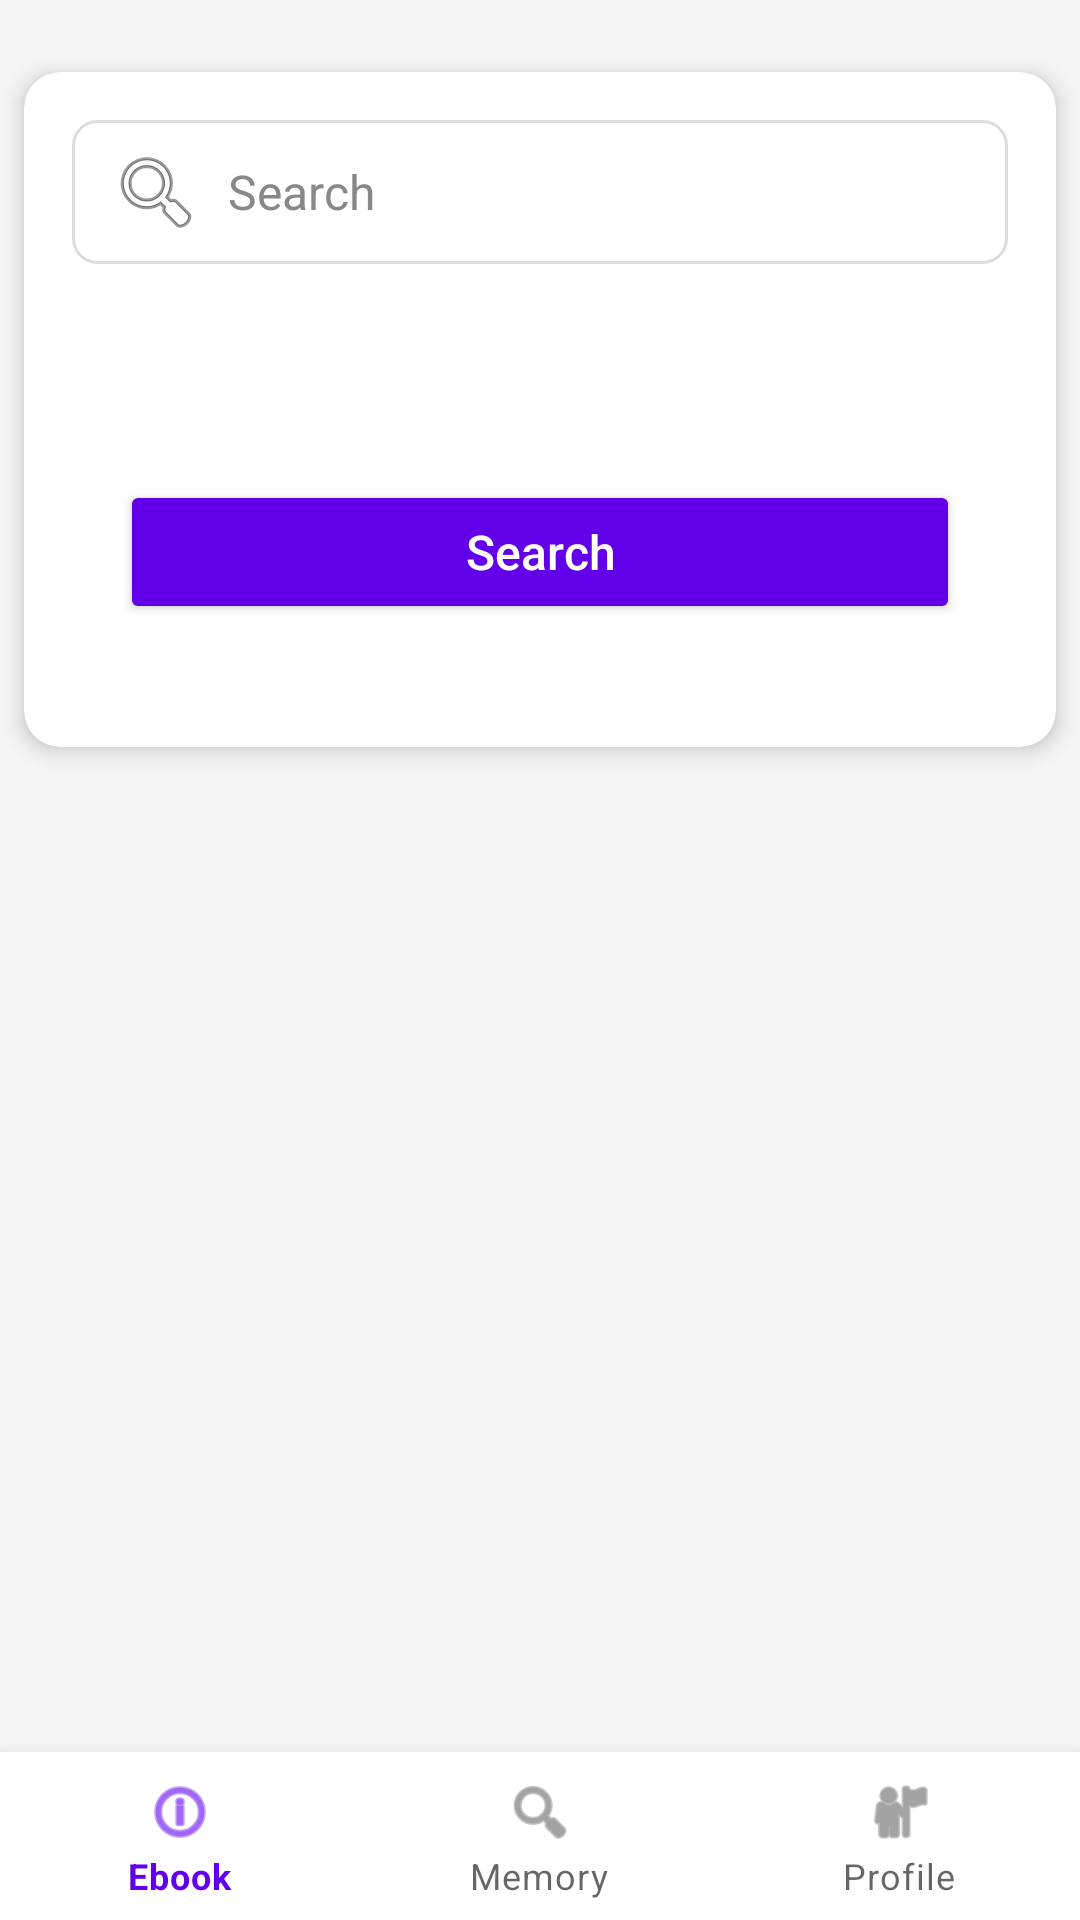

Layout XML and referenced resources for this Android screen:
<!-- AndroidManifest.xml: application theme Theme.EBookReaderApp -->
<!-- res/layout/activity_book_list.xml -->
<?xml version="1.0" encoding="utf-8"?>
<androidx.constraintlayout.widget.ConstraintLayout
    xmlns:android="http://schemas.android.com/apk/res/android"
    xmlns:app="http://schemas.android.com/apk/res-auto"
    xmlns:tools="http://schemas.android.com/tools"
    android:layout_width="match_parent"
    android:layout_height="match_parent"
    android:padding="16dp"
    android:background="#F5F5F5"
    android:fitsSystemWindows="true">


    
    <androidx.cardview.widget.CardView
        android:id="@+id/cardSearch"
        android:layout_width="0dp"
        android:layout_height="wrap_content"
        android:layout_marginHorizontal="8dp"
        android:layout_marginTop="24dp"
        app:cardCornerRadius="12dp"
        app:cardElevation="4dp"
        app:cardBackgroundColor="@android:color/white"
        app:layout_constraintEnd_toEndOf="parent"
        app:layout_constraintStart_toStartOf="parent"
        app:layout_constraintTop_toTopOf="parent">

        <androidx.constraintlayout.widget.ConstraintLayout
            android:layout_width="match_parent"
            android:layout_height="225dp"
            android:padding="16dp">

            
            <EditText
                android:id="@+id/etSearch"
                android:layout_width="0dp"
                android:layout_height="48dp"
                android:background="@drawable/edit_text_background"
                android:drawableStart="@android:drawable/ic_menu_search"
                android:drawablePadding="8dp"
                android:hint="@string/search"
                android:paddingStart="12dp"
                android:paddingEnd="12dp"
                android:textColor="#333333"
                android:textColorHint="#888888"
                android:textSize="16sp"
                app:layout_constraintEnd_toEndOf="parent"
                app:layout_constraintStart_toStartOf="parent"
                app:layout_constraintTop_toTopOf="parent" />

            
            <Spinner
                android:id="@+id/spinnerCategory"
                android:layout_width="0dp"
                android:layout_height="48dp"
                android:layout_marginTop="12dp"
                android:background="@drawable/spinner_background"
                android:paddingStart="12dp"
                android:paddingEnd="12dp"
                android:spinnerMode="dropdown"
                app:layout_constraintEnd_toEndOf="parent"
                app:layout_constraintStart_toStartOf="parent"
                app:layout_constraintTop_toBottomOf="@id/etSearch" />

            
            <Button
                android:id="@+id/btnSearch"
                android:layout_width="0dp"
                android:layout_height="48dp"
                android:layout_marginHorizontal="16dp"
                android:layout_marginTop="12dp"
                android:backgroundTint="#6200EA"
                android:elevation="2dp"
                android:text="@string/search"
                android:textAllCaps="false"
                android:textColor="@android:color/white"
                android:textSize="16sp"
                app:cornerRadius="8dp"
                app:layout_constraintEnd_toEndOf="parent"
                app:layout_constraintStart_toStartOf="parent"
                app:layout_constraintTop_toBottomOf="@id/spinnerCategory" />

        </androidx.constraintlayout.widget.ConstraintLayout>

    </androidx.cardview.widget.CardView>



    <androidx.recyclerview.widget.RecyclerView
        android:id="@+id/rvBooks"
        android:layout_width="0dp"
        android:layout_height="0dp"
        android:layout_marginTop="16dp"
        android:clipToPadding="false"
        android:paddingBottom="16dp"
        app:layoutManager="androidx.recyclerview.widget.LinearLayoutManager"
        app:layout_constraintBottom_toBottomOf="parent"
        app:layout_constraintEnd_toEndOf="parent"
        app:layout_constraintStart_toStartOf="parent"
        app:layout_constraintTop_toBottomOf="@id/cardSearch" />

    <com.google.android.material.bottomnavigation.BottomNavigationView
        android:id="@+id/bottomNavigationView"
        android:layout_width="match_parent"
        android:layout_height="wrap_content"
        app:menu="@menu/bottom_nav_menu"
        app:layout_constraintBottom_toBottomOf="parent"
        app:layout_constraintStart_toStartOf="parent"
        app:layout_constraintEnd_toEndOf="parent" />


</androidx.constraintlayout.widget.ConstraintLayout>
<!-- resources referenced by this layout -->
<resources>
  <!-- drawable edit_text_background (drawable) -->
  <?xml version="1.0" encoding="utf-8"?>
  <shape xmlns:android="http://schemas.android.com/apk/res/android">
      <solid android:color="@android:color/white" />
      <corners android:radius="8dp" />
      <stroke
          android:width="1dp"
          android:color="#DDDDDD" />
  </shape>
  <string name="search">Search</string>
  <style name="Theme.EBookReaderApp" parent="Theme.MaterialComponents.DayNight.NoActionBar">
          <item name="colorPrimary">@color/purple_500</item>
          <item name="colorPrimaryVariant">@color/purple_700</item>
          <item name="colorOnPrimary">@color/white</item>
          <item name="colorSecondary">@color/teal_200</item>
          <item name="colorSecondaryVariant">@color/teal_700</item>
          <item name="colorOnSecondary">@color/black</item>
          <item name="android:statusBarColor" tools:targetApi="l">?attr/colorPrimaryVariant</item>
      </style>
  <color name="purple_500">#FF6200EE</color>
  <color name="purple_700">#FF3700B3</color>
  <color name="white">#FFFFFFFF</color>
  <color name="teal_200">#FF03DAC5</color>
  <color name="teal_700">#FF018786</color>
  <color name="black">#FF000000</color>
</resources>
